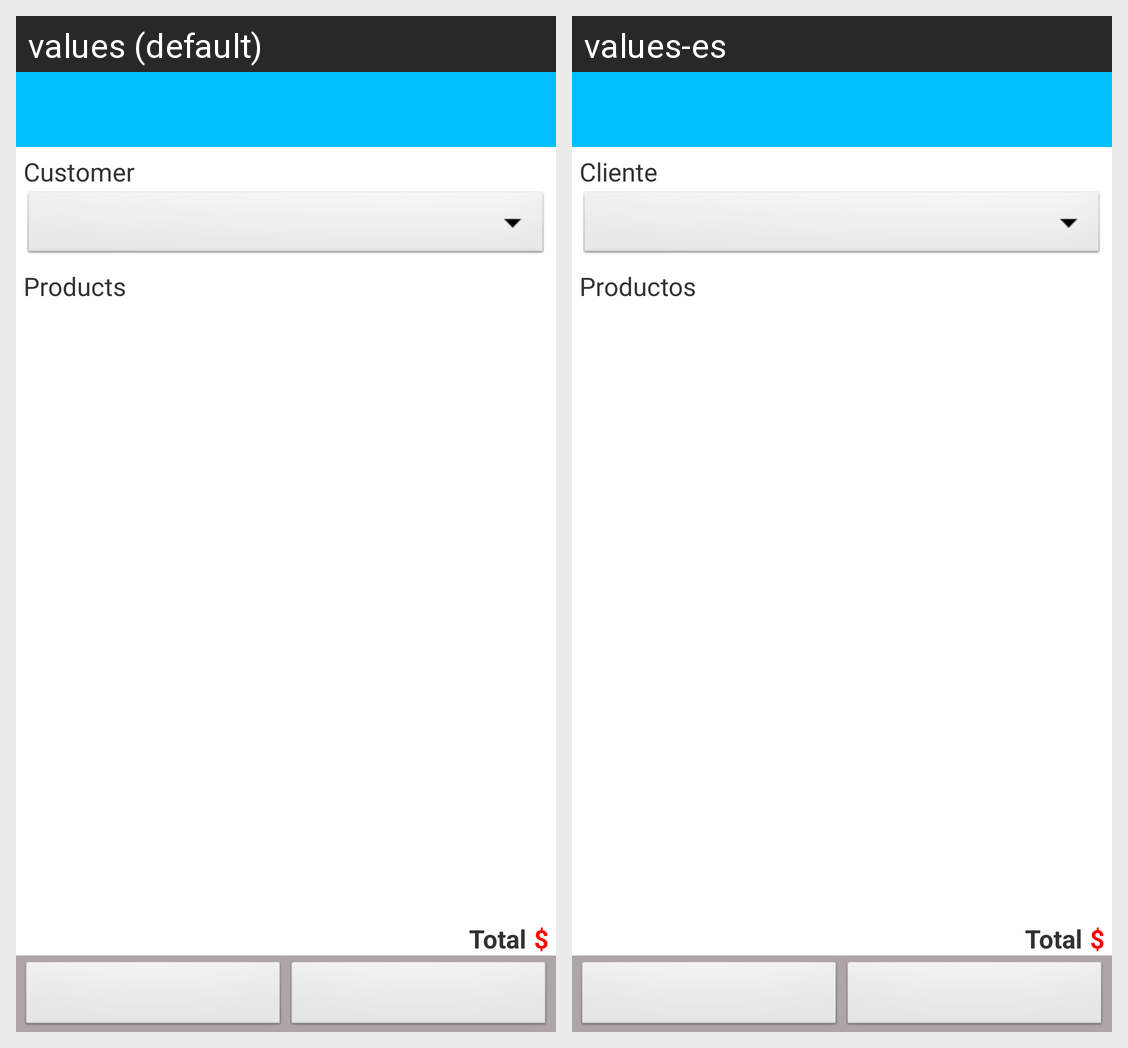

The Android screen above is rendered under two locales of the same app. Produce the string resources it draws, with the default and per-locale values.
Android screen res/layout/sell_select_customer_product.xml rendered under 2 locales, left to right: values (default), values-es. Device: Nexus 5 (rendered at 1080×1920; each locale shown at half size, 540×960, under a caption strip naming it); theme AppTheme_NoTitleBar.
Strings drawn on this screen, with the default value and each locale's value (text and hints the layout hard-codes, and strings that could not be matched under every locale, appear in the picture but are not listed):

customer_Text
  values: Customer
  values-es: Cliente

homeProducts_Text
  values: Products
  values-es: Productos

total_Text
  values: Total
  values-es: Total  [not translated; the default value is used]
